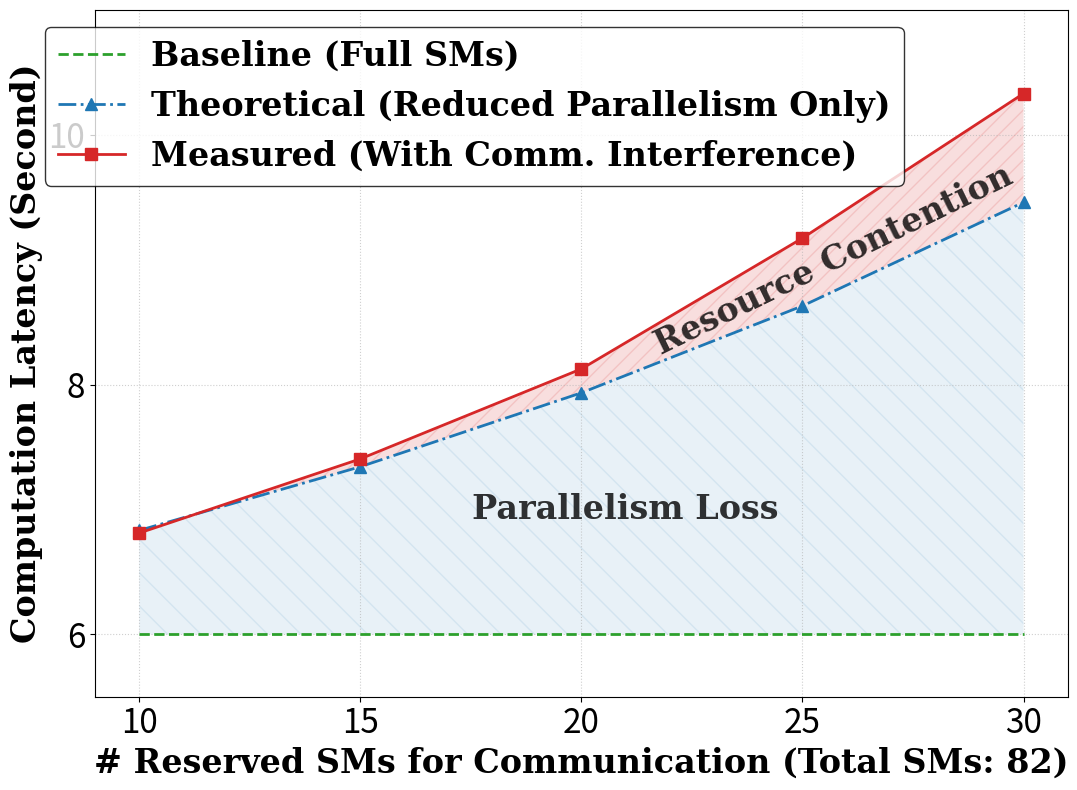

Here is the Python script that generated this plot: (Note: this script raises an exception after producing the figure.)
import matplotlib.pyplot as plt
import numpy as np

font_size_xticks = 24
font_size_yticks = 24
font_xlabel = {'family' : 'serif',
'weight' : 'bold',
'size'   : 24,
}
font_ylabel = {'family' : 'serif',
'weight' : 'bold',
'size'   : 24,
}
font_lengend = {'family' : 'serif',
'weight' : 'bold',
'size'   : 24,
}

LINE_WIDTH = 2

# 1. Data Preparation
sm_counts = np.array([10, 15, 20, 25, 30])
total_sm = 82

# Baseline (Average)
baseline_raw = np.array([5997.45, 5993.42, 6010.96, 5997.20, 5995.42])
baseline_raw = baseline_raw / 1000  # Convert to seconds
avg_baseline = np.mean(baseline_raw)  # Already in seconds
baseline_latency = np.full_like(sm_counts, avg_baseline, dtype=float)
baseline_latency = baseline_latency.astype(float)

# Measured Data (Interference)
interference_latency = np.array([6811.05, 7404.77, 8125.54, 9172.89, 10331.18]) / 1000  # Convert to seconds

# Theoretical Calculation
theoretical_latency = avg_baseline * (total_sm / (total_sm - sm_counts))  # Already in seconds
print("Theoretical Latency (s):", theoretical_latency)
# Calculate Percentages
actual_increase_pct = (interference_latency - avg_baseline) / avg_baseline * 100
theo_increase_pct = (theoretical_latency - avg_baseline) / avg_baseline * 100

# 2. Setup Plot Style (Academic)    
fig, ax = plt.subplots(figsize=(11, 8))

plt.rcParams['font.family'] = 'serif'
plt.rcParams['font.serif'] = ['Times New Roman', 'DejaVu Serif']
plt.rcParams['axes.linewidth'] = 1.0
plt.rcParams['xtick.direction'] = 'in'
plt.rcParams['ytick.direction'] = 'in'
plt.rcParams['xtick.top'] = True
plt.rcParams['ytick.right'] = True

# Colors
color_measure = '#D62728'  # Red
color_theory = '#1F77B4'   # Blue
color_base = '#2CA02C'     # Green

# 3. Plotting Lines

# A. Baseline
plt.plot(sm_counts, baseline_latency, linestyle='--', color=color_base, linewidth=LINE_WIDTH,
         label='Baseline (Full SMs)')
plt.plot(sm_counts, theoretical_latency, marker='^', markersize=9, linestyle='-.',
         color=color_theory, linewidth=LINE_WIDTH, label='Theoretical (Reduced Parallelism Only)')

# C. Measured
plt.plot(sm_counts, interference_latency, marker='s', markersize=9, linestyle='-',
         color=color_measure, linewidth=LINE_WIDTH, label='Measured (With Comm. Interference)')
# 4. Fill Between (Visual only, no legend)
# Note: label is omitted so it doesn't appear in the legend
# plt.fill_between(sm_counts, theoretical_latency, interference_latency,
#                  color='orange', alpha=0.15, hatch='//', edgecolor='orange')

plt.fill_between(sm_counts, theoretical_latency, interference_latency,
                 color='#D62728', alpha=0.15, hatch='//', edgecolor='none')
# 添加文字说明
plt.text(25.7, 9, 
         "Resource Contention", ha='center', va='center', fontsize=font_xlabel['size'], color='black', alpha=0.8,
         family='serif', weight='bold',
         rotation=26)

# Region A: Parallelism Loss (Green Baseline -> Blue Theoretical)
# 这一块展示的是：仅仅因为 SM 变少导致的必然延时增加
plt.fill_between(sm_counts, baseline_latency, theoretical_latency,
                 color='#1F77B4', alpha=0.1, hatch='\\', edgecolor='none')
# 添加文字说明 (可选，如果图比较挤可以在图例里说明，或者用箭头)
plt.text(21, 7, 
         "Parallelism Loss",
          ha='center',
          va='center',
          fontsize=font_xlabel['size'],
          color='black', alpha=0.8,
          family='serif', weight='bold')

# 5. Annotations (Dual Labeling)

# for i in range(len(sm_counts)):
#     # 5.1 Measured Annotation (Above the red point)
#     # Using bold font to emphasize the experimental result
#     plt.text(sm_counts[i], interference_latency[i] + 0.15,
#              f"+{actual_increase_pct[i]:.1f}%",
#              ha='center', va='bottom', fontsize=font_size_xticks-4,
#              color=color_measure, fontweight='bold')

#     # 5.2 Theoretical Annotation (Below the blue point)
#     # Using a slightly smaller font and "Theory" prefix for clarity
#     # Added negative offset (-300) to push text down
#     plt.text(sm_counts[i], theoretical_latency[i] - 0.3,
#              f"+{theo_increase_pct[i]:.1f}%",
#              ha='center', va='top', fontsize=font_size_xticks-4,
#              color=color_theory, fontweight='bold')

# 6. Axes and Layout
# plt.xlabel('Number of Dedicated Communication SMs(Total SMs: 82)', fontsize=12)
plt.xlabel('# Reserved SMs for Communication (Total SMs: 82)', fontdict=font_xlabel)

plt.ylabel('Computation Latency (Second)', fontdict=font_ylabel)
# plt.title('The Impact of SM Binding for Communication on Compute Performance(PCIe )', fontsize=13, weight='bold', pad=15)

plt.xticks( sm_counts, fontsize=font_size_xticks)
plt.yticks([6, 8, 10], ['6', '8', '10'], fontsize=font_size_yticks)
# Y-axis limit adjusted slightly to make room for bottom labels if needed
plt.ylim(5.5, 11)
plt.grid(True, linestyle=':', alpha=0.6)

# Legend (Clean, only 3 entries)
# plt.legend(frameon=True, fancybox=False, edgecolor='black', framealpha=1, fontsize=10, loc='upper left')
plt.legend(prop=font_lengend, loc='upper center', bbox_to_anchor=(0.39, 1), ncol=1, edgecolor='black')

plt.tight_layout()
# plt.savefig('pcie.png', dpi=300, bbox_inches='tight')
dst_path = r'E:/Turbo-Plot-Github-SIGCOMM-2026-0204/turbo/Figures/comm-influence-pcie.pdf'
plt.savefig(dst_path, bbox_inches='tight')
plt.show()
